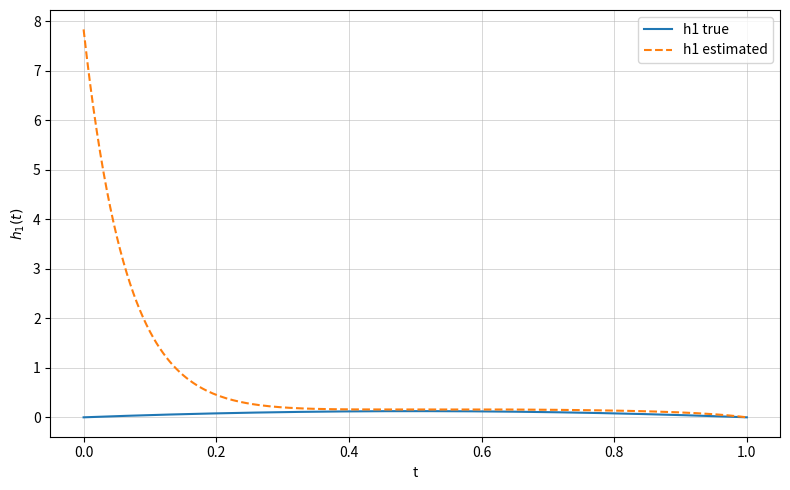
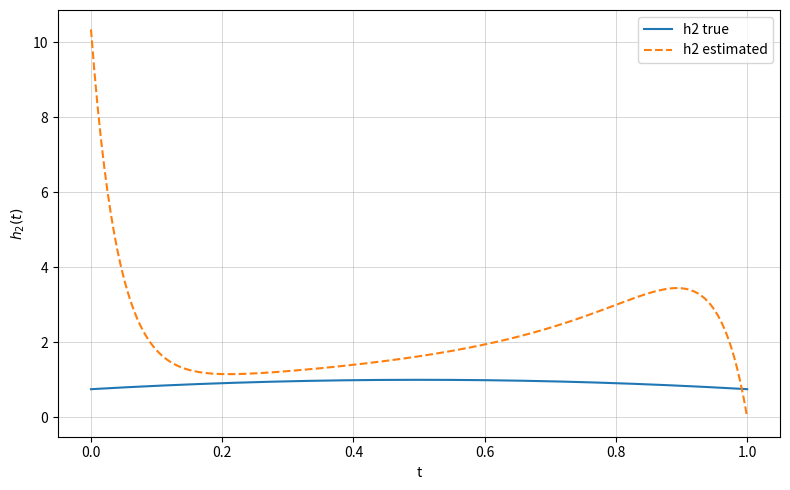
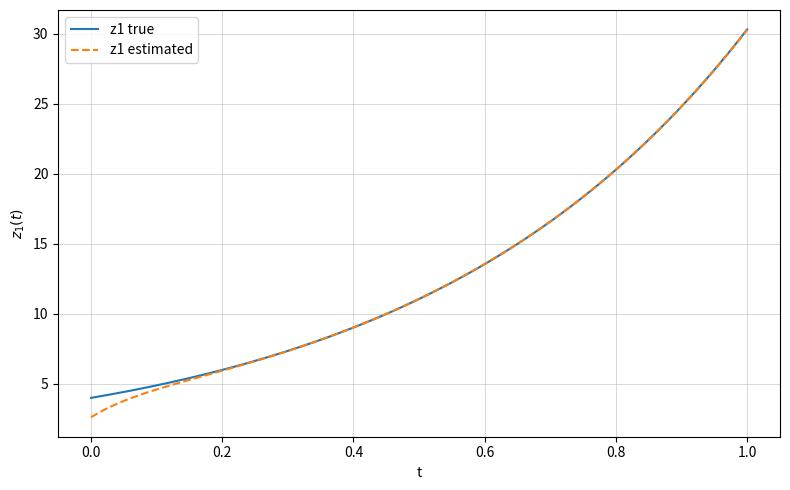
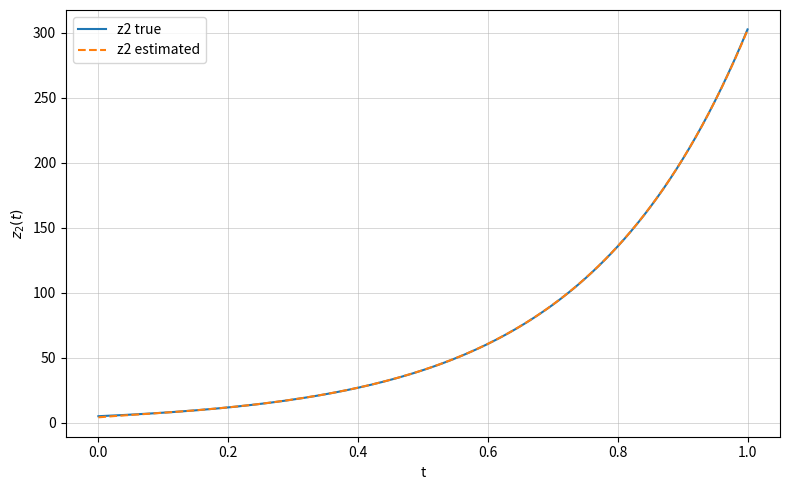
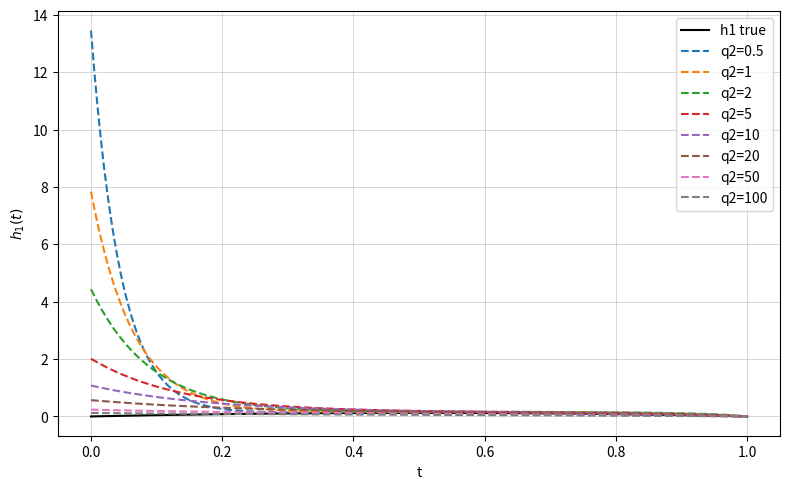
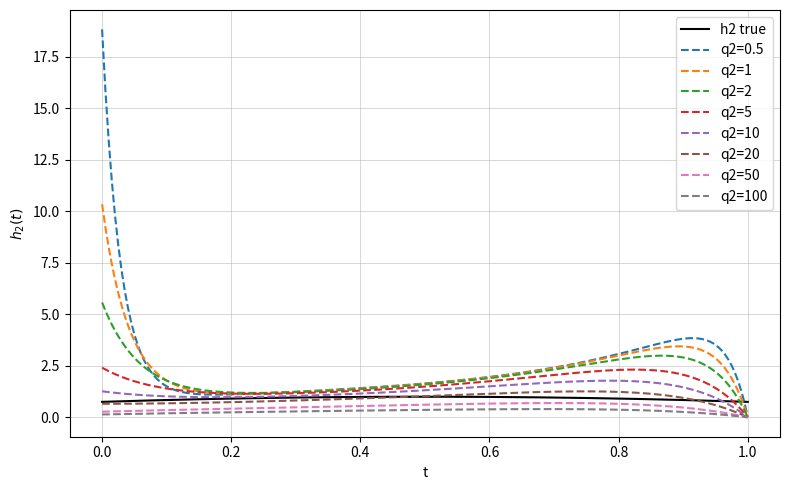
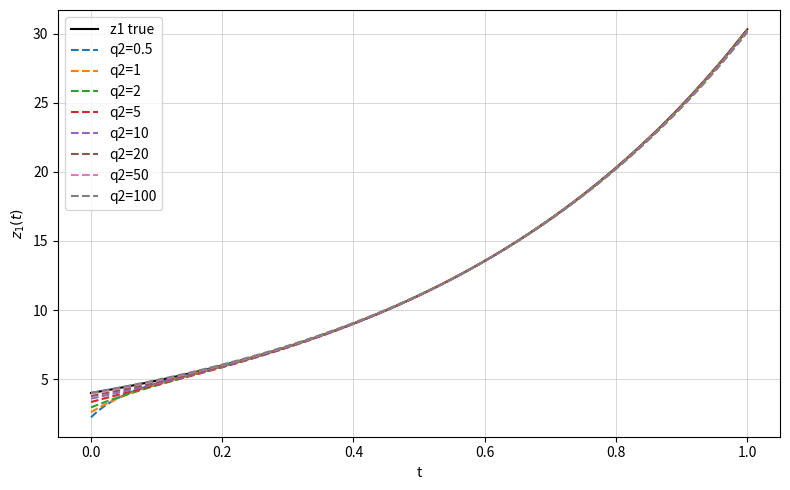
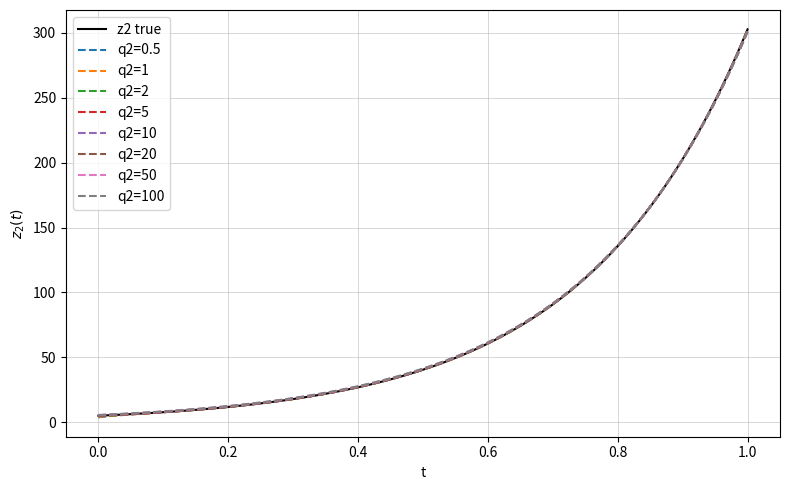
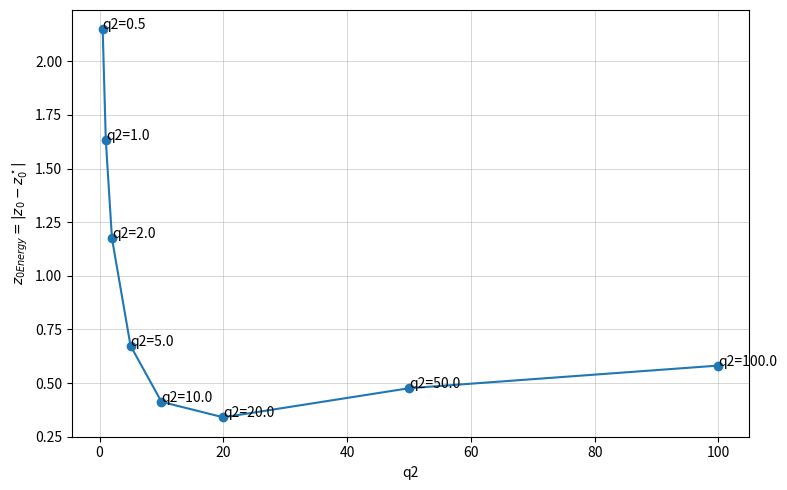
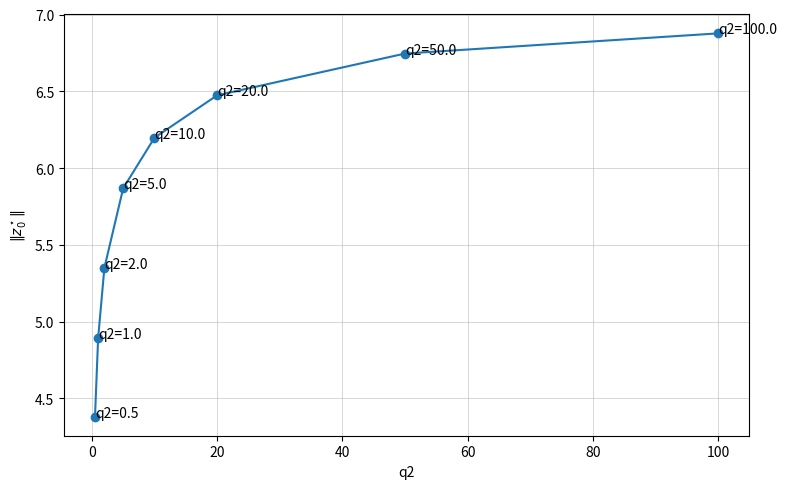
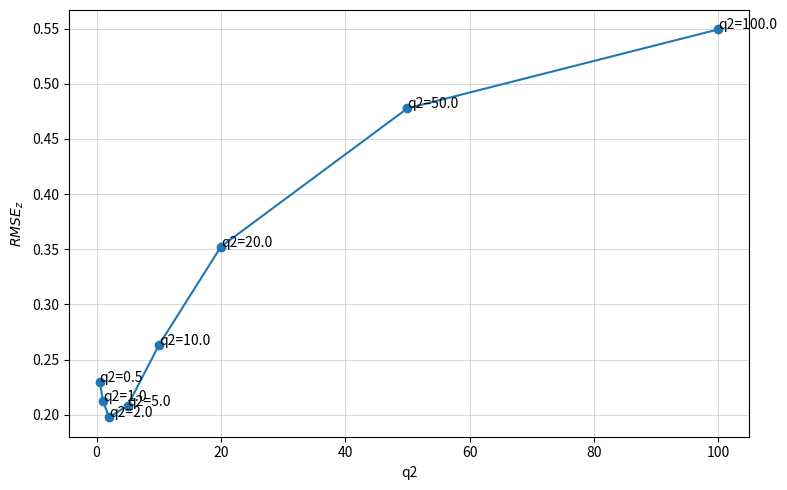
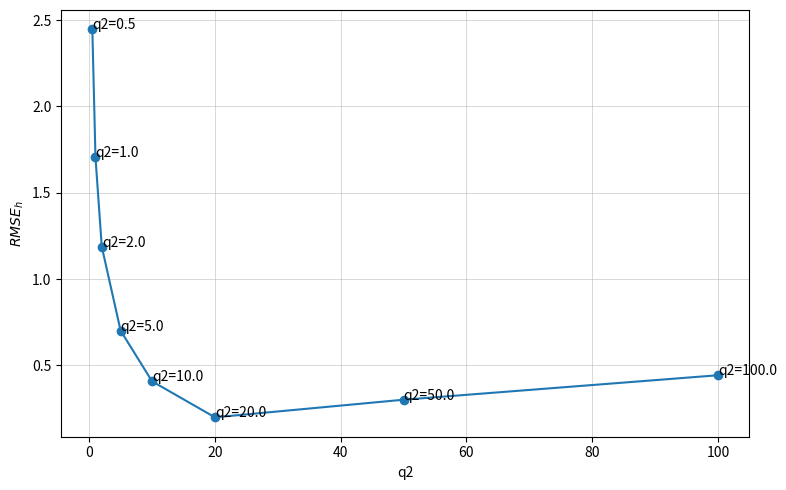
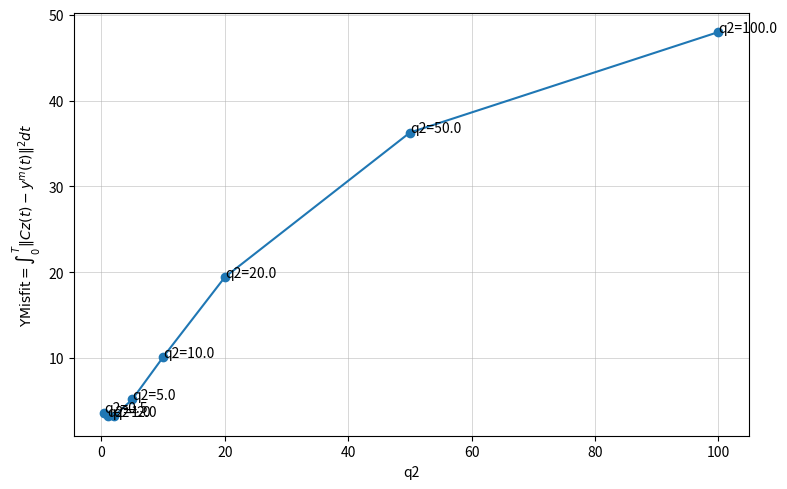
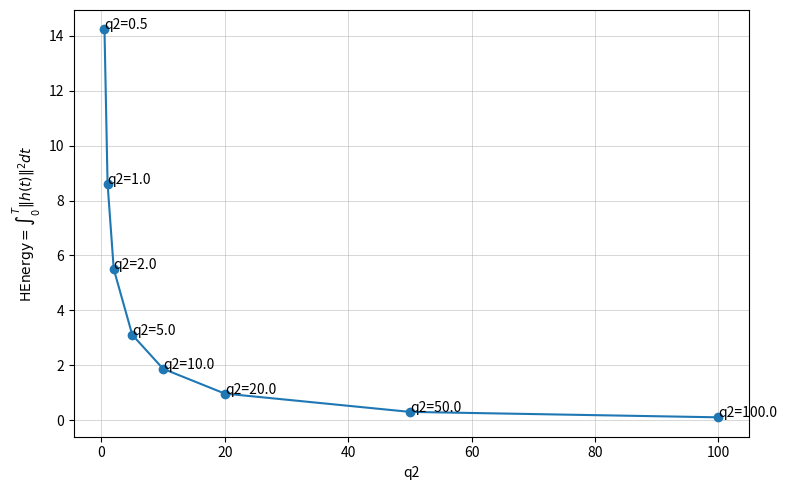
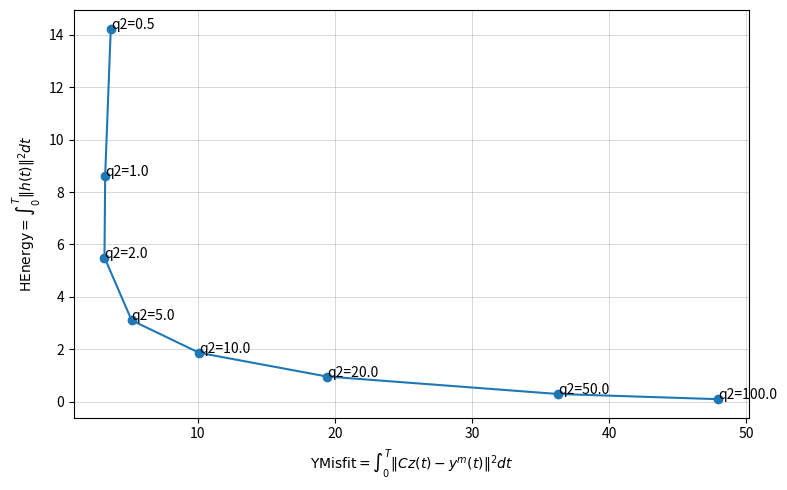

Python code for these plots, in order:
# %% [markdown]
# ## Méthode de tir pour résoudre le système d’optimalité (Eq. 10), en dimension 2
# 
# **But.** Pour $A\in\mathcal{M}_{2}(\mathbb{R})$, $G_2\in\mathcal{M}_{2}(\mathbb{R})$, $C\in\mathcal{M}_{2}(\mathbb{R})$, et $q_1,q_2>0$ des pondérations, construire le couple optimal
# \begin{aligned}
# h^\star(t) &= -\tfrac{1}{q_2} G_2^\top p(t),\\
# z(0) &= -\tfrac{1}{q_1} p(0)
# \end{aligned}
# où $(z,p)$ est solution du système d’optimalité donné par le TPBVP:
# \begin{aligned}
# z'(t) &= A z(t) + G h^\star(t) = A z(t) - \tfrac{1}{q_2} G G^\top p(t), \quad z(0) = -\tfrac{1}{q_1} s,\\
# p'(t) &= -A^\top p(t) - C^\top\!\big(C z(t) - y^{\mathrm m}(t)\big), \quad p(T)=0,
# \end{aligned}
# et $s := p(0)\in\mathbb{R}^n$ est **l’inconnue de tir**. 
# 
# ---
# 
# ### Principe de résolution par tir exact (pseudo-code)
# 1. Give input data 
#     - System: A, G2, C
#     - Objective: z0, h as known
#     - Time discretization: T, N
#     - Regulations: q1, q2
# 2. Forward z_true and y_m from known z0 and h
#     - Integrate $z'(t) = A z(t) + G2 h(t)$ using RK4 over grid t
#     - Then compute $Y(t) = C z(t)$
# 3. Backward p and z from y_m with shooting method on p(0)
#     - Define a function that integrate $(z'(t), p'(t))$ with $z(0) = -s/q1$, $p(T) = 0$ under the shoot $s=p(0)$.
#     - Define the shooting function $F(s) := p(T; s)$ and find the good $s^\star$ such that $F(s^\star)=0$ by multiple integrations with $s$.
#     - Integrate final (z, p) with the good $s^\star$.
# 4. Reconstruction of the irrigation h
#     - $h(t) = -(1/q2) * G2^T p(t)$
#     - $z(0) = -(1/q1) * p(0)$
# 5. Make plots and metrics
#     - Metrics: 
#         - $z_0 - z_0estimated$
#         - $RMSE_z = \sqrt{mean((z_{true} - z_{estimated})^2)}$
#         - $RMSE_h = \sqrt{mean((z_{true} - z_{estimated})^2)}$
#         - $Y Misfit = \int_0^T \|Cz(t)-y^m(t)\|^2 dt$
#         - $H Energy = \int_0^T \|h(t)\|^2 dt$
#     - Plots:
#         - $z_{true}$ vs $z_{estimated}$
#         - $h_{true}$ vs $h_{estimated}$
#         - $z_{estimated}$ as function of q2
#         - $h_{estimated}$ as function of q2
#         - $RMSE_z$ as function of q2
#         - $RMSE_h$ as function of q2
#         - $Y Misfit$ as function of q2
#         - $H Energy$ as function of q2
# 
# ---
# 
# ### Input example
# - System: A=2, G2=3, C=4.9
# - Objective: z0=4, h(t)=t(1 - t)
# - Time discretization: T=1, N=200
# - Regulations: q1=1, q2=1
# 
# ---
# 
# ### Ouput example (metrics)
# z0 true = 4, z0 estimated = 2.617, error = 1.383<br>
# RMSE(z) = 10.881<br>
# RMSE(h) = 1.430<br>
# Y Misfit = 1.466<br>
# h Energy = 2.108
# 
# ---
# 
# ### Remark (valable for all $n$)
# - **Coût.** On intègre **$n+1$** fois un système de taille **$2n$** (une fois pour $\Beta$, $n$ fois pour les colonnes de $\Alpha$). C’est raisonnable et **trivialement parallélisable** (les $n$ tirs $e_i$ sont indépendants).
# - **Conditionnement.** Si $\Alpha$ est mal conditionnée, résoudre $\Alpha s^\star=-\Beta$ en **moindres carrés** (\`np.linalg.lstsq\`) est robuste (cas $q_2$ très grands, observabilité faible, etc.).
# - **Cas $m\neq n$.** $G$ peut avoir $m$ colonnes (plusieurs commandes) : la formule $h^\star = -\tfrac{1}{q_2}G^\top p$ et la dynamique $A - \tfrac{1}{q_2}GG^\top$ restent valides.
# - **Observations partielles.** $C$ peut être **rectangulaire** ($p\times n$) ; pas besoin que $C=I$.
# - **Paramètres variables en temps.** Si $A,G,C$ dépendent de $t$, on remplace $M$ et $b(t)$ par leurs versions **dépendantes du temps** dans l’intégrateur (même schéma).
# - **Contraintes ou pénalisations supplémentaires.** Bornes sur $h$, pondérations temporelles, régularisations additionnelles : soit via une **projection** a posteriori, soit en adaptant le **fonctionnel** (tout en conservant un problème quadratique si possible).
# 
# ---

# %%
# Importations des modules
import numpy as np
import matplotlib.pyplot as plt
import pandas as pd
import os

# %%
# Step 1 : Data input
# System parameters
n = 2
A  = np.array([
    [2.0, 0],
    [0, 4.0]])
G2 = np.diag([3.0, 2.5])
C  = np.array([
    [4.9, 0],
    [ 0, 9.0]])

# Objective
z0 = np.array([4.0, 5.0])
h1 = lambda t : 0.5 * t * (1 - t)
h2 = lambda t : 1 - (t - 0.5)**2


# Regulation parameters
q1 = 1
q2 = 1

# Time discretization
T = 1
N = 200
dt = T / N
t  = np.linspace(0, T, N+1)

# %%
# Step 2: Forward z_true and y_m from z0 and h known
def forward_z_from_h(z0, h):
    """Integrate z'(t) = A z(t) + G2(t) h(t) using RK4 over grid t
    Then compute Y(t) = C z(t)
    - z0 numpy array (N+1, 2)
    - h numpy array (N+1, 2)"""
    z = np.zeros((N+1, 2)); z[0] = z0
    for k in range(N):
        zk = z[k]; hk, hk_1 = h[k, :], h[k+1, :]
        h_mid = (hk + hk_1) / 2.0
        fz = lambda zz, hh : A @ zz + G2 @ hh
        k1 = fz(zk,                hk)
        k2 = fz(zk+dt*k1/2.0,      h_mid)
        k3 = fz(zk+dt*k2/2.0,      h_mid)
        k4 = fz(zk+dt*k3,          hk_1)
        z[k+1] = zk + dt * (k1 + 2*k2 + 2*k3 + k4) / 6.0
    return z

h_true = np.column_stack([h1(t), h2(t)])
z_true = forward_z_from_h(z0, h_true)
y_m = (C @ z_true.T).T

# %%
df = pd.DataFrame({"t": t})
df[["h1", "h2"]] = h_true
df[["z1", "z2"]] = z_true
df[["y1", "y2"]] = y_m
print(df)

# %%
# Step 3: Backward p and z from y_m with shooting method on p(0)
def backward_z_p_by_shooting(s, y_meas, q1=1.0, q2=1.0):
    """Integrate Z'(t) = A z(t) - (1/q2) G2 G2^T p(t)
        p'(t) = -A^T p(t) - C^T (C z(t) - y^m(t))
        z(0) = -s/q1, p(T) = 0 with s=p(0)
        s : vector (m,)
        y_meas : numpy array (N+1, 2) containing y^m(t_k)
        q1, q2: scalar
    """
    z = - (1.0 / q1) * s.copy()
    p = s.copy()

    traj_z = np.zeros((N+1, 2))
    traj_p = np.zeros((N+1, 2))
    traj_z[0] = z
    traj_p[0] = p

    G2G2T = G2 @ G2.T
    AT = A.T
    CT = C.T

    for k in range(N):
        yk = y_meas[k]  # y^m(t_k)

        # z' = A z - (1/q2) G2 G2^T p
        zdot = A @ z - (1.0 / q2) * (G2G2T @ p)

        # p' = -A^T p - C^T (C z - y^m)
        Cz_minus_y = C @ z - yk
        pdot = - AT @ p - CT @ Cz_minus_y

        # Euler
        z = z + dt * zdot
        p = p + dt * pdot

        traj_z[k+1] = z
        traj_p[k+1] = p

    pT = p  # p at final time, i.e. p(T; s)
    return pT, traj_z, traj_p


# Shooting function
def F_of_s(s, y_meas, q1=1.0, q2=1.0):
    """Return F(s) = P(T; s)"""
    pT, _, _ = backward_z_p_by_shooting(s, y_meas, q1, q2)
    return pT


# Finding of good s by secant on p(T; s)=0
def find_s_star(y_meas, q1, q2, s_init=np.zeros((2,)), tol=1e-6, maxit=20, fd_eps=1e-5):
    """Resolve F(s)=P(T;s)=0 by Newton method with approached jacobian.
    s_init : np.array(2,) initial points for s"""
    s = s_init.copy()
    for it in range(maxit):
        # First evaluation of F(s)
        F0 = F_of_s(s, y_meas, q1, q2)  # (n,)

        # Stopping criteria
        if np.linalg.norm(F0, ord=2) < tol:
            # Good s found
            return s

        # Computation of Jacobian J ~ dF/ds by finite differences
        J = np.zeros((2, 2))
        for j in range(2):
            s_pert = s.copy()
            s_pert[j] += fd_eps
            Fj = F_of_s(s_pert, y_meas, q1, q2)
            # Column j = (F(s+eps e_j) - F(s)) / eps
            J[:, j] = (Fj - F0) / fd_eps

        # Resolve J * delta = F0   (we want in fact s_{k+1} = s_k - delta)
        try:
            delta = np.linalg.solve(J, F0)
        except np.linalg.LinAlgError:
            # Unconditionned Jacobian, we make a pseudo-inverse
            delta = np.linalg.pinv(J) @ F0

        # Update of s
        s = s - delta

    # If we exit the loop without converging, we return the last s
    return s


# Finding final (z,p) from shooting
def find_z_p(y_meas, q1, q2):
    s_star = find_s_star(y_meas, q1, q2)
    return backward_z_p_by_shooting(s_star, y_meas, q1, q2)

# %%
# Step 4: Reconstruction of the irrigation h
def reconstruction(y_meas, q1=1.0, q2=1.0):
    """Return h*() from (z,p), solution of the TPBVP:
        h(t) = -(1/q2) * G2^T p(t)
        z(0) = -(1/q1) * p(0)
    """
    _, traj_z, traj_p = find_z_p(y_meas, q1, q2)
    z0 = -traj_p[0] / q1 # already in traj_z

    traj_h = np.zeros((N+1, 2))
    for k in range(N+1):
        traj_h[k] = - (1.0 / q2) * (G2.T @ traj_p[k])
    
    return z0, traj_z, traj_h

z0_est, z_est, h_est = reconstruction(y_m)

# %%
# Step 5: quick plots
outdir = "figs"
"""Create directory if it does not exist."""
os.makedirs(outdir, exist_ok=True)

plt.figure(figsize=(8, 5)); plt.plot(t, h_true[:, 0], label="h1 true"); plt.plot(t, h_est[:, 0], "--", label="h1 estimated"); plt.legend(); plt.xlabel("t"); plt.ylabel(r"$h_1(t)$"); plt.grid(alpha=0.7, linewidth=0.5); plt.tight_layout()
plt.savefig(os.path.join(outdir, "fig_n2_h1_true_vs_h1_estimated.png"), dpi=200); plt.close()
plt.figure(figsize=(8, 5)); plt.plot(t, h_true[:, 1], label="h2 true"); plt.plot(t, h_est[:, 1], "--", label="h2 estimated"); plt.legend(); plt.xlabel("t"); plt.ylabel(r"$h_2(t)$"); plt.grid(alpha=0.7, linewidth=0.5); plt.tight_layout()
plt.savefig(os.path.join(outdir, "fig_n2_h2_true_vs_h2_estimated.png"), dpi=200); plt.close()
plt.figure(figsize=(8, 5)); plt.plot(t, z_true[:, 0], label="z1 true"); plt.plot(t, z_est[:, 0], "--", label="z1 estimated"); plt.legend(); plt.xlabel("t"); plt.ylabel(r"$z_1(t)$"); plt.grid(alpha=0.7, linewidth=0.5); plt.tight_layout()
plt.savefig(os.path.join(outdir, "fig_n2_z1_true_vs_z1_estimated.png"), dpi=200); plt.close()
plt.figure(figsize=(8, 5)); plt.plot(t, z_true[:, 1], label="z2 true"); plt.plot(t, z_est[:, 1], "--", label="z2 estimated"); plt.legend(); plt.xlabel("t"); plt.ylabel(r"$z_2(t)$"); plt.grid(alpha=0.7, linewidth=0.5); plt.tight_layout()
plt.savefig(os.path.join(outdir, "fig_n2_z2_true_vs_z2_estimated.png"), dpi=200); plt.close()

# %%
# Metrics
z0_error = np.linalg.norm(z0_est - z0)
z_rmse = np.sqrt(np.mean((z_est - z_true)**2))
h_rmse = np.sqrt(np.mean((h_est - h_true)**2))
misfit = np.trapz(np.sum((C @ z_est.T - y_m.T)**2, axis=0), t)
energy = np.trapz(np.sum(h_est**2, axis=1), t)


print("===== Résultats =====")
print(f"z0 true = {z0}, z0 estimated = {z0_est}, error = {z0_error}")
print(f"RMSE(z) = {z_rmse:.3f}")
print(f"RMSE(h) = {h_rmse:.3f}")
print(f"Misfit = {misfit:.3f}")
print(f"Energy = {energy:.3f}")

# %%
# Sensibility of q2: sweep q2, compute solutions & metrics
q1 = 1.0
#q2_list = [0.25, 0.5, 0.75, 1.0, 1.25, 1.5, 1.75, 2.0]
q2_list = [0.5, 1, 2, 5, 10, 20, 50, 100]
#q2_list = [0.25, 0.5, 1.0, 2.0, 5.0, 10.0]

curves_z1, curves_z2, curves_h1, curves_h2, metrics = [], [], [], [], []
for q2 in q2_list:
    z0_est, z_est, h_est = reconstruction(y_m, q1, q2)
    z0_error = np.linalg.norm(z0_est - z0)
    z0_energy = np.linalg.norm(z0_est)
    z_rmse = np.sqrt(np.mean((z_est - z_true)**2))
    h_rmse = np.sqrt(np.mean((h_est - h_true)**2))
    misfit = np.trapz(np.sum((C @ z_est.T - y_m.T)**2, axis=0), t)
    energy = np.trapz(np.sum(h_est**2, axis=1), t)
    
    curves_z1.append(z_est[:, 0]); curves_z2.append(z_est[:, 1])
    curves_h1.append(h_est[:, 0]); curves_h2.append(h_est[:, 1])
    metrics.append({
        "q2": q2,
        "z0_error": z0_error,
        "z0_energy": z0_energy,
        "z_rmse": z_rmse,
        "h_rmse": h_rmse,
        "misfit": misfit,
        "energy": energy,
    })
metrics = pd.DataFrame(metrics).sort_values("q2").reset_index(drop=True)

# Figures (overlays & curves)
plt.figure(figsize=(8, 5))
plt.plot(t, h_true[:, 0], "k-", label=f"h1 true")
for i, q2 in enumerate(q2_list):
    plt.plot(t, curves_h1[i], "--", label=f"q2={q2}")
plt.grid(alpha=0.7, linewidth=0.5)
plt.xlabel("t"); plt.ylabel(r"$h_1(t)$")
# plt.title("Sensibility in q2 of h1")
plt.legend(); plt.tight_layout()
plt.savefig(os.path.join(outdir, "fig_n2_h1_q2_sensibility.png"), dpi=200); plt.close()

plt.figure(figsize=(8, 5))
plt.plot(t, h_true[:, 1], "k-", label=f"h2 true")
for i, q2 in enumerate(q2_list):
    plt.plot(t, curves_h2[i], "--", label=f"q2={q2}")
plt.grid(alpha=0.7, linewidth=0.5)
plt.xlabel("t"); plt.ylabel(r"$h_2(t)$")
# plt.title("Sensibility in q2 of h2")
plt.legend(); plt.tight_layout()
plt.savefig(os.path.join(outdir, "fig_n2_h2_q2_sensibility.png"), dpi=200); plt.close()

plt.figure(figsize=(8, 5))
plt.plot(t, z_true[:, 0], "k-", label=f"z1 true")
for i, q2 in enumerate(q2_list):
    plt.plot(t, curves_z1[i], "--", label=f"q2={q2}")
plt.grid(alpha=0.7, linewidth=0.5)
plt.xlabel("t"); plt.ylabel(r"$z_1(t)$")
# plt.title("Sensibility in q2 of z1")
plt.legend(); plt.tight_layout()
plt.savefig(os.path.join(outdir, "fig_n2_z1_q2_sensibility.png"), dpi=200); plt.close()

plt.figure(figsize=(8, 5))
plt.plot(t, z_true[:, 1], "k-", label=f"z2 true")
for i, q2 in enumerate(q2_list):
    plt.plot(t, curves_z2[i], "--", label=f"q2={q2}")
plt.grid(alpha=0.7, linewidth=0.5)
plt.xlabel("t"); plt.ylabel(r"$z_2(t)$")
# plt.title("Sensibility in q2 of z2")
plt.legend(); plt.tight_layout()
plt.savefig(os.path.join(outdir, "fig_n2_z2_q2_sensibility.png"), dpi=200); plt.close()

plt.figure(figsize=(8, 5))
plt.plot(metrics["q2"], metrics["z0_error"], marker="o")
for i, row in metrics.iterrows():
    plt.annotate(f"q2={row['q2']}", (row["q2"], row["z0_error"]))
plt.grid(alpha=0.7, linewidth=0.5)
plt.xlabel("q2"); plt.ylabel(r"$z_{0Energy}=|z_0 - z_0^\star|$")
# plt.title(r"Error of $z_0$")
plt.tight_layout()
plt.savefig(os.path.join(outdir, "fig_n2_z0_error.png"), dpi=200); plt.close()

plt.figure(figsize=(8, 5))
plt.plot(metrics["q2"], metrics["z0_energy"], marker="o")
for i, row in metrics.iterrows():
    plt.annotate(f"q2={row['q2']}", (row["q2"], row["z0_energy"]))
plt.grid(alpha=0.7, linewidth=0.5)
plt.xlabel("q2"); plt.ylabel(r"$\|z_0^\star\|$")
# plt.title(r"Energy of $z_0$")
plt.tight_layout()
plt.savefig(os.path.join(outdir, "fig_n2_z0_energy.png"), dpi=200); plt.close()

plt.figure(figsize=(8, 5))
plt.plot(metrics["q2"], metrics["z_rmse"], marker="o")
for i, row in metrics.iterrows():
    plt.annotate(f"q2={row['q2']}", (row["q2"], row["z_rmse"]))
plt.grid(alpha=0.7, linewidth=0.5)
plt.xlabel("q2"); plt.ylabel(r"$RMSE_z$")
# plt.title(r"$RMSE_z$")
plt.tight_layout()
plt.savefig(os.path.join(outdir, "fig_n2_z_rmse.png"), dpi=200); plt.close()

plt.figure(figsize=(8, 5))
plt.plot(metrics["q2"], metrics["h_rmse"], marker="o")
for i, row in metrics.iterrows():
    plt.annotate(f"q2={row['q2']}", (row["q2"], row["h_rmse"]))
plt.grid(alpha=0.7, linewidth=0.5)
plt.xlabel("q2"); plt.ylabel(r"$RMSE_h$")
# plt.title(r"$RMSE_h$")
plt.tight_layout()
plt.savefig(os.path.join(outdir, "fig_n2_h_rmse.png"), dpi=200); plt.close()

plt.figure(figsize=(8, 5))
plt.plot(metrics["q2"], metrics["misfit"], marker="o")
for i, row in metrics.iterrows():
    plt.annotate(f"q2={row['q2']}", (row["q2"], row["misfit"]))
plt.grid(alpha=0.7, linewidth=0.5)
plt.xlabel("q2"); plt.ylabel(r"$\mathrm{YMisfit}=\int_0^T\|Cz(t)-y^m(t)\|^2 dt$")
# plt.title("Y Misfit as function of q2")
plt.tight_layout()
plt.savefig(os.path.join(outdir, "fig_n2_misfit_q2_sensibility.png"), dpi=200); plt.close()

plt.figure(figsize=(8, 5))
plt.plot(metrics["q2"], metrics["energy"], marker="o")
for i, row in metrics.iterrows():
    plt.annotate(f"q2={row['q2']}", (row["q2"], row["energy"]))
plt.grid(alpha=0.7, linewidth=0.5)
plt.xlabel("q2"); plt.ylabel(r"$\mathrm{HEnergy}=\int_0^T \|h(t)\|^2 dt$")
# plt.title("H energy as function of q2")
plt.tight_layout()
plt.savefig(os.path.join(outdir, "fig_n2_energy_q2_sensibility.png"), dpi=200); plt.close()

plt.figure(figsize=(8, 5))
plt.plot(metrics["misfit"], metrics["energy"], marker="o")
for i, row in metrics.iterrows():
    plt.annotate(f"q2={row['q2']}", (row["misfit"], row["energy"]))
plt.grid(alpha=0.7, linewidth=0.5)
plt.xlabel(r"$\mathrm{YMisfit}=\int_0^T\|Cz(t)-y^m(t)\|^2 dt$")
plt.ylabel(r"$\mathrm{HEnergy}=\int_0^T \|h(t)\|^2 dt$")
# plt.title("Compromis YMisfit/HEnergy")
plt.tight_layout()
plt.savefig(os.path.join(outdir, "fig_n2_misfit_energy_q2_sensibility.png"), dpi=200); plt.close()


print("\nAll done. Outputs figures are saved under:", outdir)
